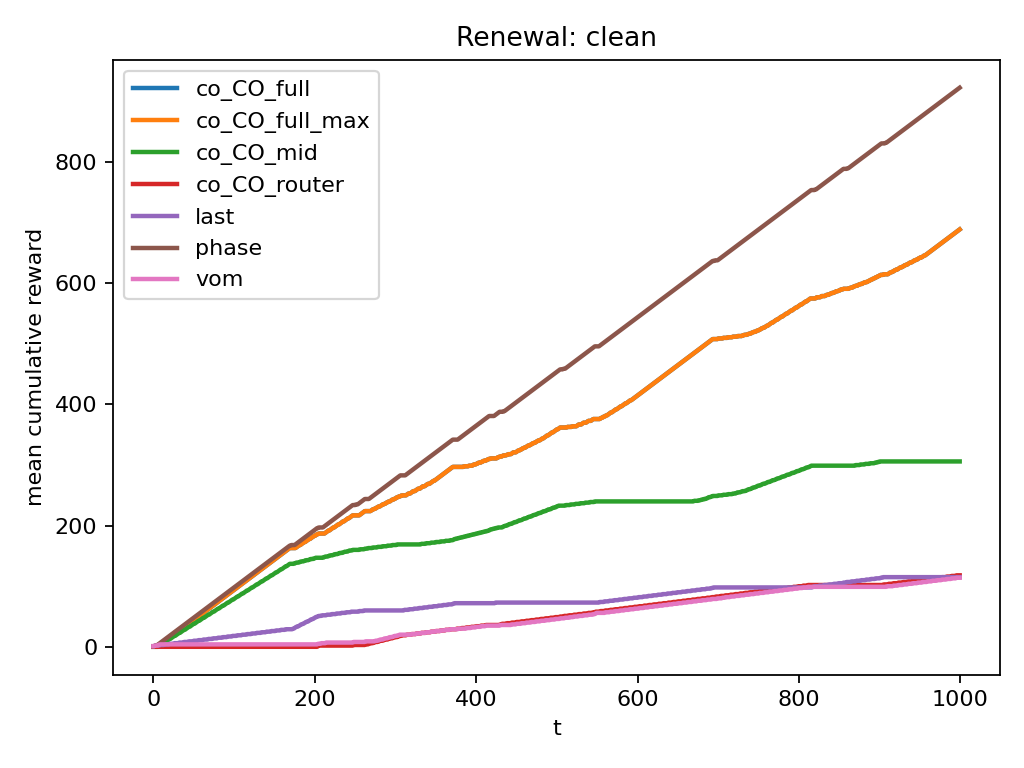

The data file committed next to this chart (first rows):
instance, agent, mean_final_cum_reward, n_runs
clean, co_CO_full, 689.0, 1
clean, co_CO_full_max, 689.0, 1
clean, co_CO_mid, 306.0, 1
clean, co_CO_router, 118.0, 1
clean, last, 115.0, 1
clean, phase, 923.0, 1
clean, vom, 114.0, 1
